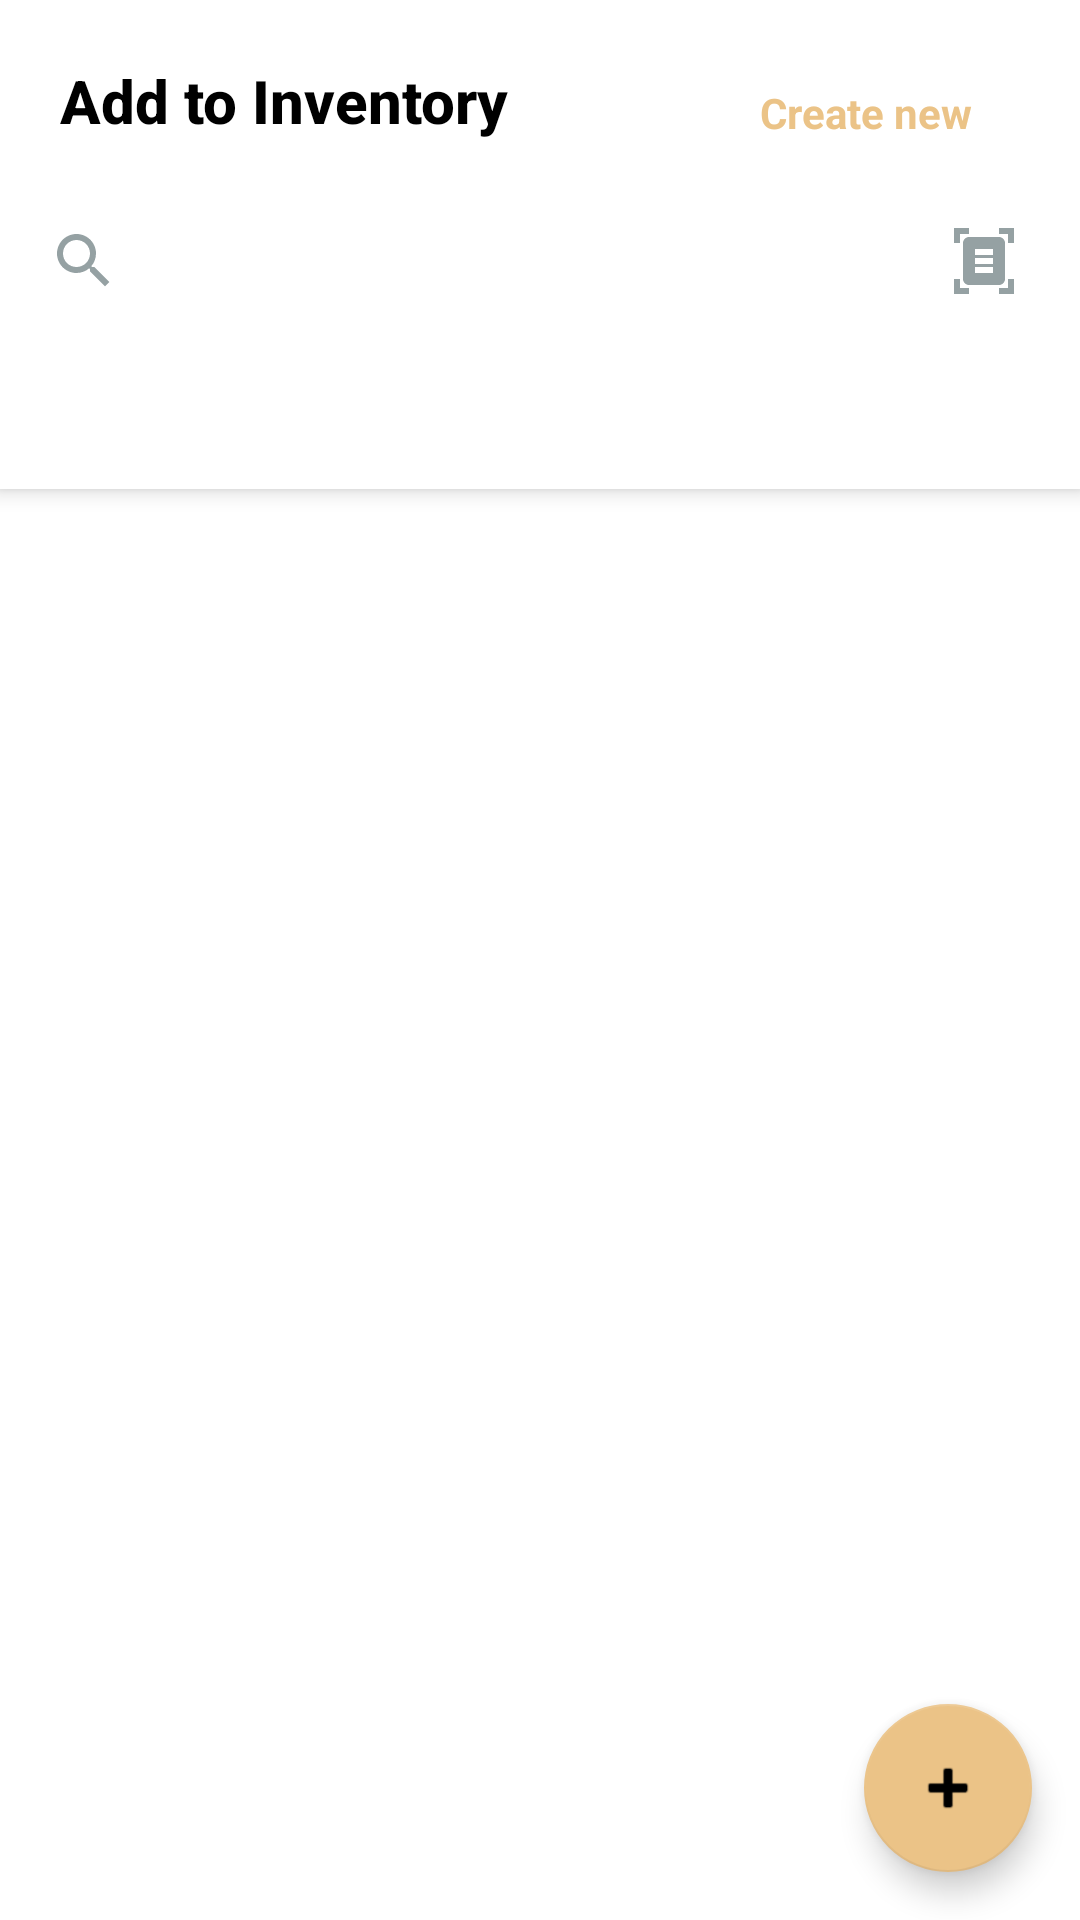

Layout XML and referenced resources for this Android screen:
<!-- AndroidManifest.xml: activity theme Theme.Inventory.NoActionBar -->
<!-- res/layout/activity_main.xml -->
<?xml version="1.0" encoding="utf-8"?>
<androidx.coordinatorlayout.widget.CoordinatorLayout xmlns:android="http://schemas.android.com/apk/res/android"
    xmlns:app="http://schemas.android.com/apk/res-auto"
    xmlns:tools="http://schemas.android.com/tools"
    android:layout_width="match_parent"
    android:layout_height="match_parent"
    tools:context=".MainActivity">

    <com.google.android.material.appbar.AppBarLayout
        android:layout_width="match_parent"
        android:layout_height="wrap_content"
        android:theme="@style/CustomToolbar">

        <androidx.constraintlayout.widget.ConstraintLayout
            android:layout_width="match_parent"
            android:layout_height="wrap_content"
            android:layout_margin="@dimen/_4dp">

            <TextView
                android:id="@+id/title"
                android:layout_width="wrap_content"
                android:layout_height="wrap_content"
                android:minHeight="?actionBarSize"
                android:padding="@dimen/appbar_padding"
                android:text="@string/add_to_inventory"
                android:textAppearance="@style/TextAppearance.Widget.AppCompat.Toolbar.Title"
                android:textColor="@color/black"
                app:layout_constraintStart_toStartOf="parent"
                app:layout_constraintTop_toTopOf="parent"
                android:textStyle="bold" />
            <TextView
                android:id="@+id/create_new"
                android:layout_width="wrap_content"
                android:layout_height="wrap_content"
                android:layout_toEndOf="@+id/title"
                android:minHeight="?actionBarSize"
                android:padding="@dimen/appbar_padding"
                android:text="@string/create_new"
                android:layout_marginTop="8dp"
                app:layout_constraintEnd_toEndOf="parent"
                android:layout_marginEnd="@dimen/activity_horizontal_margin"
                app:layout_constraintTop_toTopOf="@+id/title"
                android:textAppearance="@style/TextAppearance.AppCompat.Body1"
                android:textColor="@color/accent"
                android:textStyle="bold" />
            <LinearLayout
                android:id="@+id/search_layout"
                android:layout_width="0dp"
                android:layout_height="wrap_content"
                android:layout_below="@+id/title"
                app:layout_constraintTop_toBottomOf="@+id/title"
                app:layout_constraintStart_toStartOf="parent"
                app:layout_constraintEnd_toStartOf="@+id/scan_btn"
                android:background="@color/gray">

                <androidx.appcompat.widget.SearchView
                    android:layout_width="match_parent"
                    android:layout_height="wrap_content"
                    android:theme="@style/SearchViewStyle"
                    app:iconifiedByDefault="true"
                    app:queryHint="@string/search_by" />
            </LinearLayout>

            <ImageView
                android:id="@+id/scan_btn"
                android:layout_width="24dp"
                android:layout_height="24dp"
                android:layout_below="@+id/title"
                app:layout_constraintTop_toTopOf="@+id/search_layout"
                app:layout_constraintEnd_toEndOf="parent"
                app:layout_constraintBottom_toBottomOf="@+id/search_layout"
                android:layout_marginEnd="@dimen/activity_horizontal_margin"
                android:src="@drawable/ic_baseline_document_scanner_24"
                android:theme="@style/SearchViewStyle" />

        </androidx.constraintlayout.widget.ConstraintLayout>

        <com.google.android.material.tabs.TabLayout
            android:id="@+id/tabs"
            android:layout_width="match_parent"
            android:layout_height="wrap_content"
            app:tabSelectedTextColor="@color/accent"
            app:tabMode="auto"
            app:layout_scrollFlags="enterAlwaysCollapsed"
            app:tabTextAppearance="@style/TextAppearance.AppCompat.Light.SearchResult.Subtitle" />

    </com.google.android.material.appbar.AppBarLayout>

    <androidx.viewpager.widget.ViewPager
        android:id="@+id/view_pager"
        android:layout_width="match_parent"
        android:layout_height="match_parent"
        app:layout_behavior="@string/appbar_scrolling_view_behavior" />

    <com.google.android.material.floatingactionbutton.FloatingActionButton
        android:id="@+id/fab"
        android:layout_width="wrap_content"
        android:layout_height="wrap_content"
        android:layout_gravity="bottom|end"
        android:layout_marginEnd="@dimen/fab_margin"
        android:layout_marginBottom="16dp"
        app:srcCompat="@android:drawable/ic_input_add" />
</androidx.coordinatorlayout.widget.CoordinatorLayout>
<!-- resources referenced by this layout -->
<resources>
  <color name="accent">#EBC387</color>
  <color name="black">#FF000000</color>
  <color name="gray">#95A1A3</color>
  <dimen name="_4dp">4dp</dimen>
  <dimen name="activity_horizontal_margin">16dp</dimen>
  <dimen name="appbar_padding">16dp</dimen>
  <dimen name="fab_margin">16dp</dimen>
  <!-- drawable ic_baseline_document_scanner_24 (drawable) -->
  <vector android:height="24dp" android:tint="#95A1A3"
      android:viewportHeight="24" android:viewportWidth="24"
      android:width="24dp" xmlns:android="http://schemas.android.com/apk/res/android">
      <path android:fillColor="@android:color/white" android:pathData="M7,3H4v3H2V1h5V3zM22,6V1h-5v2h3v3H22zM7,21H4v-3H2v5h5V21zM20,18v3h-3v2h5v-5H20zM19,18c0,1.1 -0.9,2 -2,2H7c-1.1,0 -2,-0.9 -2,-2V6c0,-1.1 0.9,-2 2,-2h10c1.1,0 2,0.9 2,2V18zM15,8H9v2h6V8zM15,11H9v2h6V11zM15,14H9v2h6V14z"/>
  </vector>
  <string name="add_to_inventory">Add to Inventory</string>
  <string name="create_new">Create new</string>
  <string name="search_by">Search by name manufacturer code</string>
  <style name="CustomToolbar" parent="Theme.Inventory.AppBarOverlay">
          <item name="android:textColor">@color/black</item>
          <item name="android:background">@color/white</item>
          <item name="searchViewStyle">@style/SearchViewStyle</item>
      </style>
  <style name="SearchViewStyle" parent="Widget.AppCompat.SearchView.ActionBar">
          
          <item name="closeIcon">@drawable/ic_baseline_close_24</item>
          <item name="searchIcon">@drawable/icsearch_24</item>
          <item name="searchHintIcon">@drawable/icsearch_24</item>
          <item name="queryBackground">@color/accent</item>
          <item name="android:textColor">@color/black</item>
          <item name="textFillColor">@color/black</item>
          <item name="hintTextColor">@color/gray</item>
          <item name="hintEnabled">true</item>
          <item name="android:queryHint">@string/search_by</item>
          <item name="hintAnimationEnabled">true</item>
          <item name="submitBackground">@color/white</item>
      </style>
  <style name="Theme.Inventory.NoActionBar">
          <item name="windowActionBar">false</item>
          <item name="windowNoTitle">true</item>
      </style>
  <style name="Theme.Inventory.AppBarOverlay" parent="ThemeOverlay.AppCompat.Dark.ActionBar">
      </style>
  <color name="white">#FFFFFFFF</color>
  <!-- drawable ic_baseline_close_24 (drawable) -->
  <vector android:height="24dp" android:tint="#95A1A3"
      android:viewportHeight="24" android:viewportWidth="24"
      android:width="24dp" xmlns:android="http://schemas.android.com/apk/res/android">
      <path android:fillColor="@android:color/white" android:pathData="M19,6.41L17.59,5 12,10.59 6.41,5 5,6.41 10.59,12 5,17.59 6.41,19 12,13.41 17.59,19 19,17.59 13.41,12z"/>
  </vector>
  <!-- drawable icsearch_24 (drawable) -->
  <vector android:height="24dp" android:tint="#95A1A3"
      android:viewportHeight="24" android:viewportWidth="24"
      android:width="24dp" xmlns:android="http://schemas.android.com/apk/res/android">
      <path android:fillColor="@android:color/white" android:pathData="M15.5,14h-0.79l-0.28,-0.27C15.41,12.59 16,11.11 16,9.5 16,5.91 13.09,3 9.5,3S3,5.91 3,9.5 5.91,16 9.5,16c1.61,0 3.09,-0.59 4.23,-1.57l0.27,0.28v0.79l5,4.99L20.49,19l-4.99,-5zM9.5,14C7.01,14 5,11.99 5,9.5S7.01,5 9.5,5 14,7.01 14,9.5 11.99,14 9.5,14z"/>
  </vector>
</resources>
